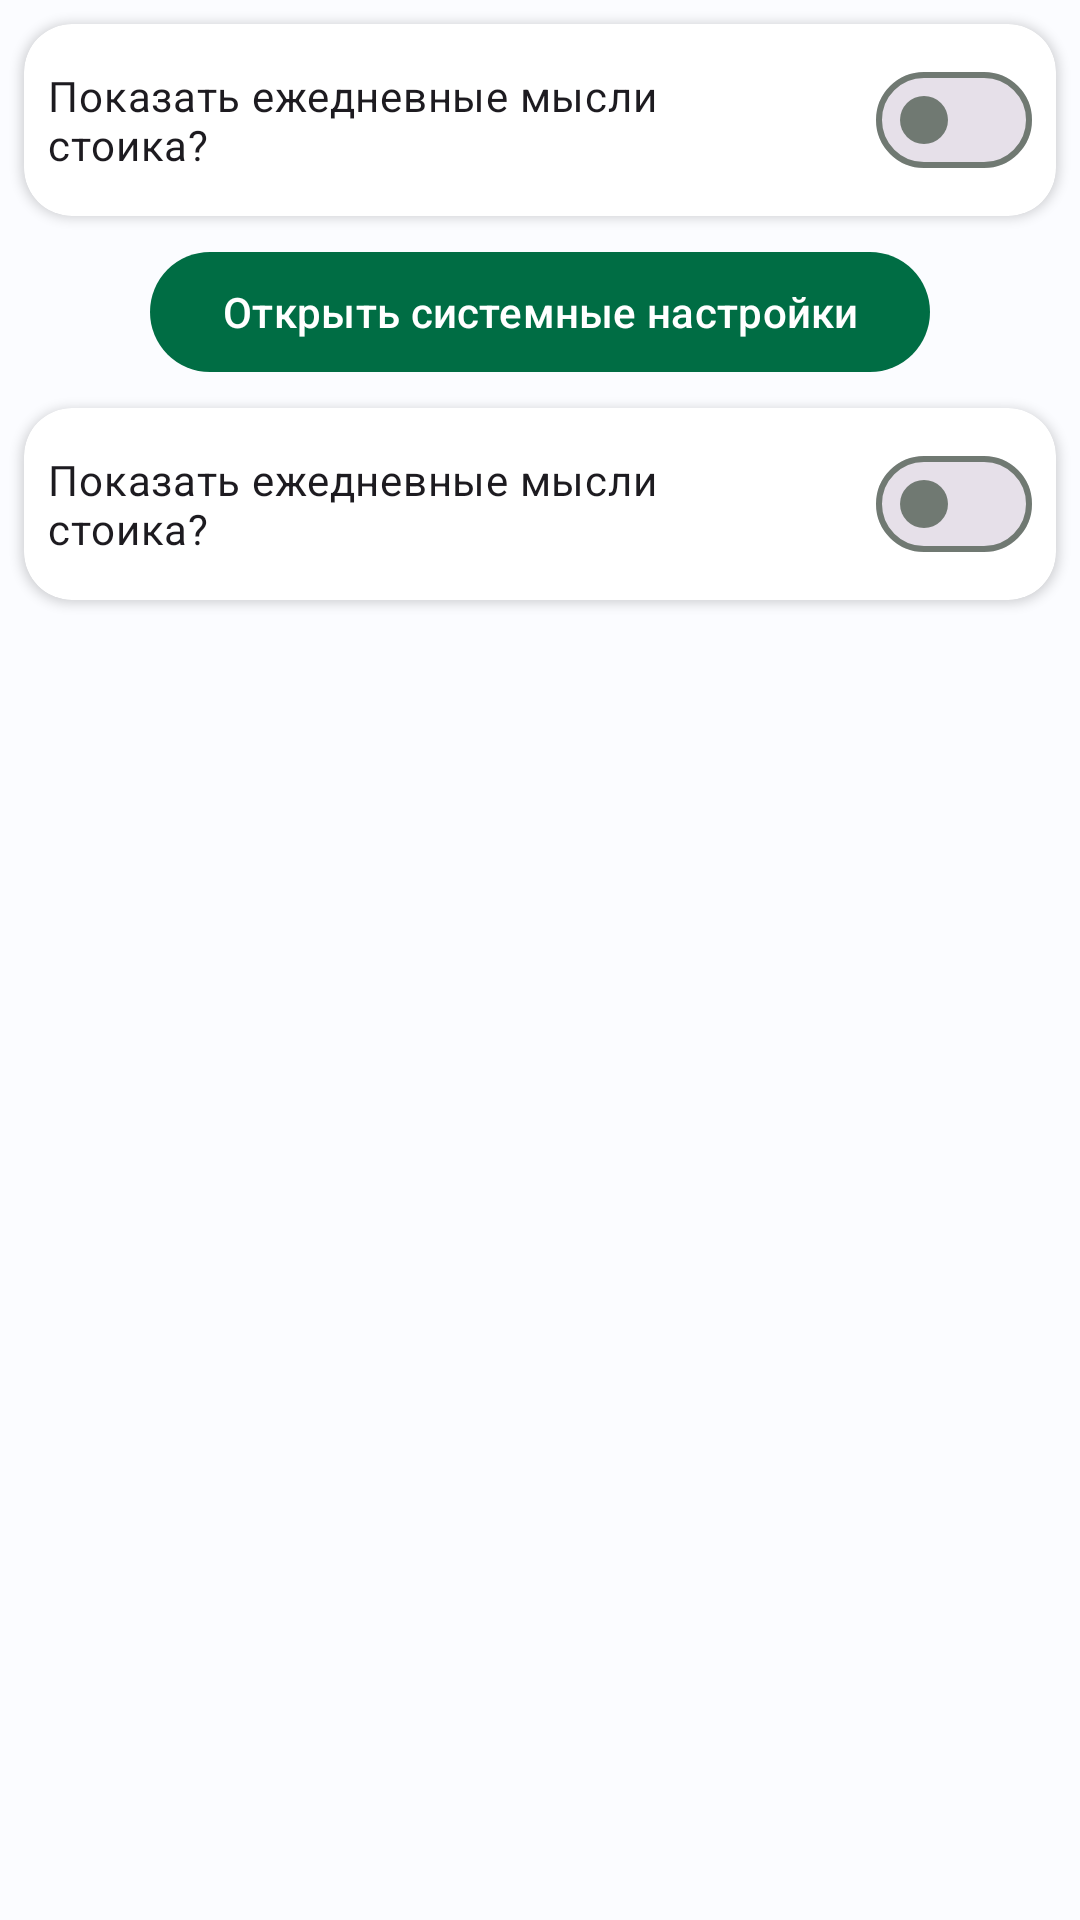

Android layout source for this screen:
<!-- AndroidManifest.xml: application theme AppTheme -->
<!-- res/layout/settings_fragment.xml -->
<?xml version="1.0" encoding="utf-8"?>
<androidx.constraintlayout.widget.ConstraintLayout xmlns:android="http://schemas.android.com/apk/res/android"
    xmlns:app="http://schemas.android.com/apk/res-auto"
    xmlns:tools="http://schemas.android.com/tools"
    android:layout_width="match_parent"
    android:layout_height="match_parent">

    <androidx.cardview.widget.CardView
        android:id="@+id/stoik_history"
        android:layout_width="match_parent"
        android:layout_height="wrap_content"
        android:layout_marginStart="8dp"
        android:layout_marginTop="8dp"
        android:layout_marginEnd="8dp"
        android:elevation="8dp"
        app:cardCornerRadius="16dp"
        app:layout_constraintEnd_toEndOf="parent"
        app:layout_constraintStart_toStartOf="parent"
        app:layout_constraintTop_toTopOf="parent">

        <androidx.constraintlayout.widget.ConstraintLayout
            android:layout_width="match_parent"
            android:layout_height="match_parent">

            <com.google.android.material.materialswitch.MaterialSwitch
                android:id="@+id/stoik_switch"
                android:layout_width="0dp"
                android:layout_height="wrap_content"
                android:layout_marginStart="8dp"
                android:layout_marginTop="8dp"
                android:layout_marginEnd="8dp"
                android:layout_marginBottom="8dp"
                android:text="@string/show_stoik_history"
                app:layout_constraintBottom_toBottomOf="parent"
                app:layout_constraintEnd_toEndOf="parent"
                app:layout_constraintStart_toStartOf="parent"
                app:layout_constraintTop_toTopOf="parent" />


        </androidx.constraintlayout.widget.ConstraintLayout>

    </androidx.cardview.widget.CardView>

    <com.google.android.material.button.MaterialButton
        android:id="@+id/open_system_setting"
        android:layout_width="wrap_content"
        android:layout_height="wrap_content"
        android:layout_marginTop="8dp"
        android:text="@string/open_system_setting"
        app:layout_constraintEnd_toEndOf="parent"
        app:layout_constraintStart_toStartOf="parent"
        app:layout_constraintTop_toBottomOf="@+id/stoik_history" />

    <androidx.cardview.widget.CardView
        android:id="@+id/default_launcher"
        android:layout_width="match_parent"
        android:layout_height="wrap_content"
        android:layout_marginStart="8dp"
        android:layout_marginTop="8dp"
        android:layout_marginEnd="8dp"
        android:elevation="8dp"
        app:cardCornerRadius="16dp"
        app:layout_constraintEnd_toEndOf="parent"
        app:layout_constraintStart_toStartOf="parent"
        app:layout_constraintTop_toBottomOf="@+id/open_system_setting">

        <androidx.constraintlayout.widget.ConstraintLayout
            android:layout_width="match_parent"
            android:layout_height="match_parent">

            <com.google.android.material.materialswitch.MaterialSwitch
                android:id="@+id/switch_launcher"
                android:layout_width="0dp"
                android:layout_height="wrap_content"
                android:layout_marginStart="8dp"
                android:layout_marginTop="8dp"
                android:layout_marginEnd="8dp"
                android:layout_marginBottom="8dp"
                android:text="@string/show_stoik_history"
                app:layout_constraintBottom_toBottomOf="parent"
                app:layout_constraintEnd_toEndOf="parent"
                app:layout_constraintStart_toStartOf="parent"
                app:layout_constraintTop_toTopOf="parent" />


        </androidx.constraintlayout.widget.ConstraintLayout>

    </androidx.cardview.widget.CardView>

</androidx.constraintlayout.widget.ConstraintLayout>
<!-- resources referenced by this layout -->
<resources>
  <string name="open_system_setting">Открыть системные настройки</string>
  <string name="show_stoik_history">Показать ежедневные мысли стоика?</string>
  <color name="md_theme_light_primary">#006D44</color>
  <color name="md_theme_light_onPrimary">#FFFFFF</color>
  <color name="md_theme_light_primaryContainer">#91F7BE</color>
  <color name="md_theme_light_onPrimaryContainer">#002111</color>
  <color name="md_theme_light_secondary">#00658D</color>
  <color name="md_theme_light_onSecondary">#FFFFFF</color>
  <color name="md_theme_light_secondaryContainer">#C6E7FF</color>
  <color name="md_theme_light_onSecondaryContainer">#001E2D</color>
  <color name="md_theme_light_tertiary">#006780</color>
  <color name="md_theme_light_onTertiary">#FFFFFF</color>
  <color name="md_theme_light_tertiaryContainer">#B8EAFF</color>
  <color name="md_theme_light_onTertiaryContainer">#001F28</color>
  <color name="md_theme_light_error">#BA1A1A</color>
  <color name="md_theme_light_errorContainer">#FFDAD6</color>
  <color name="md_theme_light_onError">#FFFFFF</color>
  <color name="md_theme_light_onErrorContainer">#410002</color>
  <color name="md_theme_light_background">#FBFCFF</color>
  <color name="md_theme_light_onBackground">#001E2E</color>
  <color name="md_theme_light_surface">#FBFCFF</color>
  <color name="md_theme_light_onSurface">#001E2E</color>
  <color name="md_theme_light_surfaceVariant">#DCE5DC</color>
  <color name="md_theme_light_onSurfaceVariant">#404942</color>
  <color name="md_theme_light_outline">#707972</color>
  <color name="md_theme_light_inverseOnSurface">#E5F2FF</color>
  <color name="md_theme_light_inverseSurface">#00344C</color>
  <color name="md_theme_light_inversePrimary">#74DAA3</color>
</resources>
